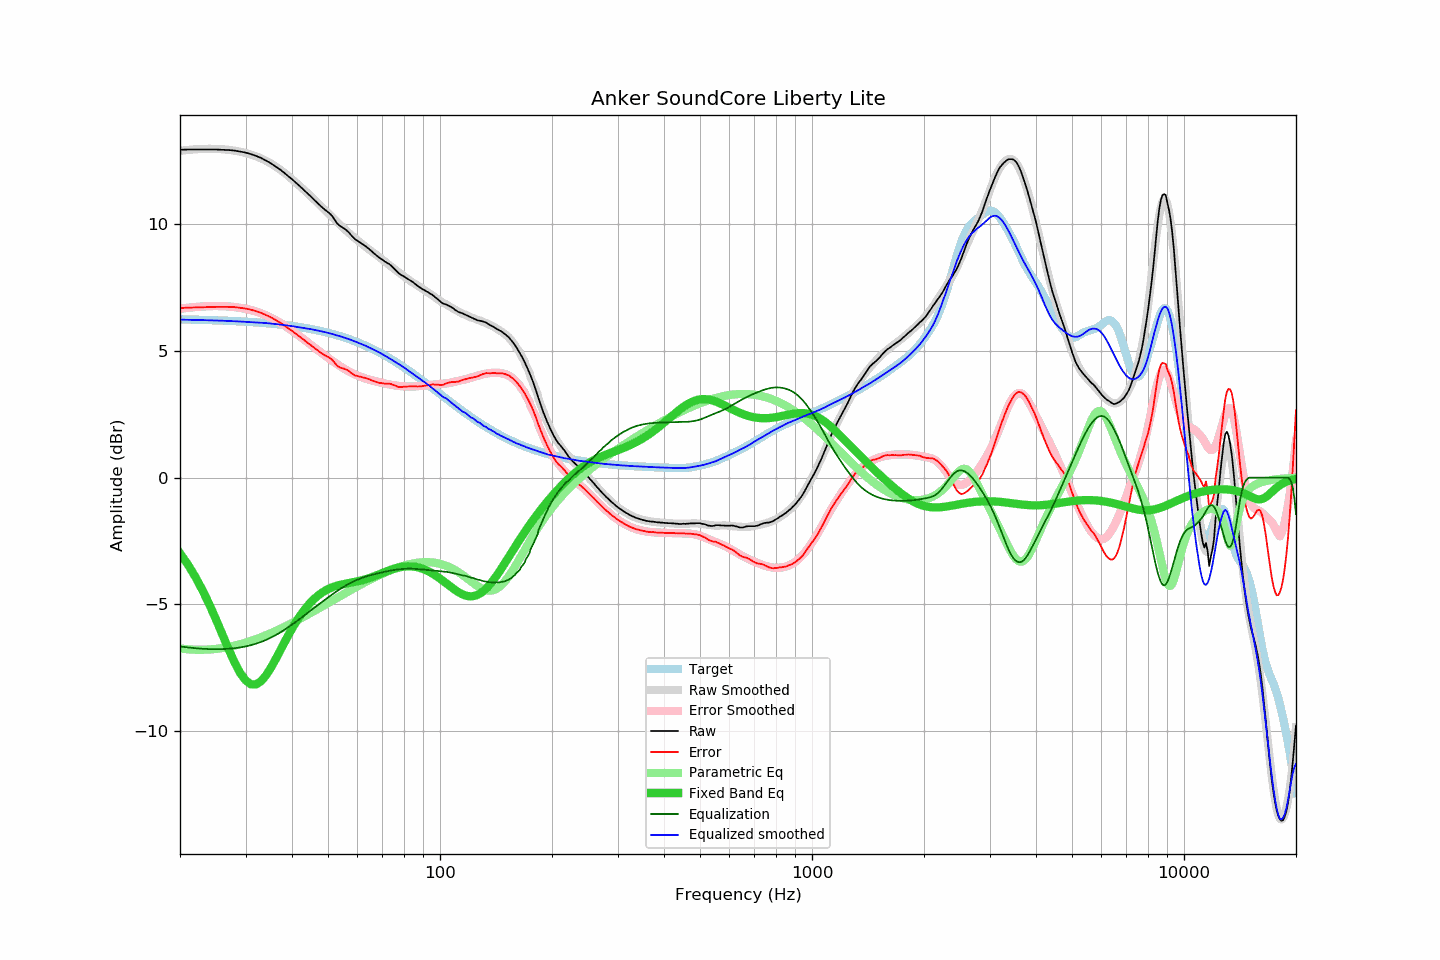

The table this chart was drawn from, first rows:
frequency, raw, error, smoothed, error_smoothed, equalization, parametric_eq, equalized_raw, equalized_smoothed, target
20, 12.94, 6.69, 12.90, 6.67, -6.67, -2.99, 6.28, 6.24, 6.25
21, 12.95, 6.71, 12.94, 6.70, -6.70, -3.43, 6.25, 6.23, 6.24
22, 12.95, 6.72, 12.96, 6.73, -6.73, -3.92, 6.22, 6.23, 6.23
23, 12.95, 6.72, 12.98, 6.76, -6.76, -4.45, 6.20, 6.22, 6.23
24, 12.95, 6.73, 12.98, 6.77, -6.77, -5.02, 6.18, 6.21, 6.22
25, 12.95, 6.74, 12.98, 6.77, -6.77, -5.60, 6.18, 6.20, 6.21
26, 12.94, 6.74, 12.96, 6.77, -6.77, -6.19, 6.17, 6.19, 6.20
27, 12.93, 6.74, 12.94, 6.76, -6.76, -6.76, 6.18, 6.18, 6.19
28, 12.91, 6.73, 12.91, 6.73, -6.73, -7.28, 6.18, 6.17, 6.18
29, 12.87, 6.70, 12.87, 6.70, -6.70, -7.70, 6.17, 6.16, 6.17
30, 12.83, 6.68, 12.81, 6.66, -6.66, -8.00, 6.17, 6.15, 6.16
31, 12.77, 6.63, 12.76, 6.62, -6.62, -8.16, 6.16, 6.14, 6.14
32, 12.70, 6.57, 12.69, 6.56, -6.56, -8.16, 6.14, 6.13, 6.13
33, 12.62, 6.51, 12.61, 6.49, -6.49, -8.04, 6.13, 6.12, 6.11
34, 12.52, 6.42, 12.51, 6.41, -6.41, -7.82, 6.11, 6.10, 6.10
35, 12.42, 6.34, 12.41, 6.33, -6.33, -7.54, 6.10, 6.09, 6.08
36, 12.30, 6.24, 12.30, 6.23, -6.23, -7.22, 6.07, 6.07, 6.07
37, 12.18, 6.13, 12.18, 6.13, -6.13, -6.89, 6.05, 6.05, 6.05
38, 12.05, 6.02, 12.05, 6.03, -6.03, -6.56, 6.03, 6.03, 6.03
39, 11.91, 5.90, 11.92, 5.92, -5.92, -6.25, 6.00, 6.00, 6.01
40, 11.78, 5.80, 11.78, 5.80, -5.80, -5.96, 5.98, 5.98, 5.99
41, 11.64, 5.68, 11.64, 5.69, -5.69, -5.70, 5.95, 5.95, 5.96
42, 11.50, 5.56, 11.51, 5.58, -5.58, -5.47, 5.93, 5.93, 5.94
43, 11.36, 5.44, 11.37, 5.46, -5.46, -5.26, 5.90, 5.91, 5.92
44, 11.22, 5.33, 11.24, 5.35, -5.35, -5.07, 5.87, 5.89, 5.89
45, 11.09, 5.23, 11.10, 5.24, -5.24, -4.91, 5.85, 5.86, 5.87
46, 10.95, 5.11, 10.96, 5.13, -5.13, -4.77, 5.82, 5.83, 5.84
47, 10.82, 5.01, 10.83, 5.03, -5.03, -4.65, 5.79, 5.80, 5.81
48, 10.69, 4.91, 10.70, 4.92, -4.92, -4.56, 5.77, 5.77, 5.78
49, 10.58, 4.83, 10.57, 4.83, -4.83, -4.47, 5.76, 5.75, 5.75
50, 10.48, 4.76, 10.45, 4.73, -4.73, -4.40, 5.75, 5.71, 5.72
51, 10.37, 4.69, 10.32, 4.64, -4.64, -4.35, 5.73, 5.68, 5.69
52, 10.20, 4.55, 10.20, 4.55, -4.55, -4.30, 5.65, 5.65, 5.65
53, 10.02, 4.41, 10.08, 4.47, -4.47, -4.26, 5.55, 5.61, 5.62
54, 9.92, 4.34, 9.96, 4.39, -4.39, -4.23, 5.53, 5.58, 5.58
55, 9.85, 4.31, 9.85, 4.32, -4.32, -4.20, 5.54, 5.54, 5.54
56, 9.77, 4.27, 9.75, 4.25, -4.25, -4.18, 5.52, 5.50, 5.51
57, 9.66, 4.20, 9.65, 4.19, -4.19, -4.16, 5.48, 5.46, 5.47
58, 9.53, 4.11, 9.55, 4.13, -4.13, -4.14, 5.40, 5.42, 5.43
59, 9.42, 4.04, 9.45, 4.08, -4.08, -4.12, 5.35, 5.38, 5.38
60, 9.35, 4.01, 9.36, 4.03, -4.03, -4.10, 5.32, 5.34, 5.34
61, 9.28, 3.98, 9.28, 3.99, -3.99, -4.07, 5.30, 5.29, 5.30
62, 9.21, 3.96, 9.20, 3.95, -3.95, -4.05, 5.26, 5.25, 5.26
63, 9.14, 3.93, 9.12, 3.91, -3.91, -4.02, 5.23, 5.21, 5.21
64, 9.06, 3.90, 9.04, 3.88, -3.88, -3.98, 5.18, 5.16, 5.17
65, 8.98, 3.86, 8.96, 3.85, -3.85, -3.95, 5.13, 5.11, 5.12
66, 8.89, 3.82, 8.89, 3.83, -3.83, -3.91, 5.06, 5.06, 5.07
67, 8.81, 3.79, 8.82, 3.80, -3.80, -3.88, 5.01, 5.02, 5.02
68, 8.73, 3.76, 8.76, 3.78, -3.78, -3.84, 4.95, 4.97, 4.97
69, 8.66, 3.74, 8.68, 3.76, -3.76, -3.80, 4.90, 4.93, 4.93
70, 8.60, 3.73, 8.61, 3.74, -3.74, -3.76, 4.86, 4.87, 4.88
71, 8.53, 3.71, 8.54, 3.72, -3.72, -3.73, 4.81, 4.82, 4.83
72, 8.48, 3.71, 8.46, 3.70, -3.70, -3.69, 4.78, 4.77, 4.77
73, 8.43, 3.71, 8.39, 3.68, -3.68, -3.66, 4.75, 4.71, 4.72
74, 8.36, 3.69, 8.33, 3.66, -3.66, -3.63, 4.70, 4.66, 4.67
75, 8.27, 3.65, 8.26, 3.65, -3.65, -3.60, 4.62, 4.61, 4.62
76, 8.19, 3.63, 8.19, 3.64, -3.64, -3.58, 4.55, 4.56, 4.57
77, 8.10, 3.59, 8.13, 3.63, -3.63, -3.55, 4.48, 4.51, 4.51
78, 8.03, 3.57, 8.07, 3.62, -3.62, -3.54, 4.42, 4.45, 4.46
79, 7.98, 3.58, 8.01, 3.61, -3.61, -3.52, 4.37, 4.40, 4.41
... 553 more rows
